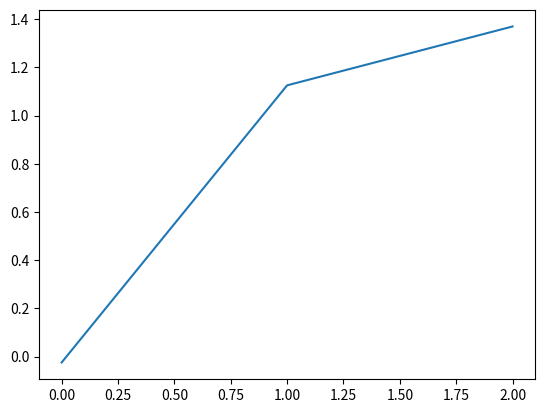

Here is the Python script that generated this plot:
import matplotlib.pyplot as plt
import numpy as np
'''
X=[1,2,3,4,5,6]
y=[2.5,3.51,4.45,5.52,6.47,7.51]
z1=np.polyfit(X, y, 1)
p1=np.poly1d(z1)
'''
def polyfit(x,y,degree):
    results={}
    coeffs=np.polyfit(x, y, degree)
    results['polynomial']=coeffs.tolist()
    p=np.poly1d(coeffs)
    yhat=p(x)
    ybar=np.sum(y)/len(y)
    ssreg=np.sum((yhat-ybar)**2)
    sstot=np.sum((y-ybar)**2)
    results['determination']=ssreg/sstot
    return results
x=[1,2,3,4,5,6]
y=[2.5,3.51,4.45,5.52,6.47,7.2]
z1=polyfit(x, y, 2) 
print(z1['polynomial'])
z2=np.poly1d(z1['polynomial'])
print(z2)
plt.plot(z2)
plt.show()   
    
    
    
    
    
    
    
    
    
    
    
    
    
    
    
    
    
    
    
    
    